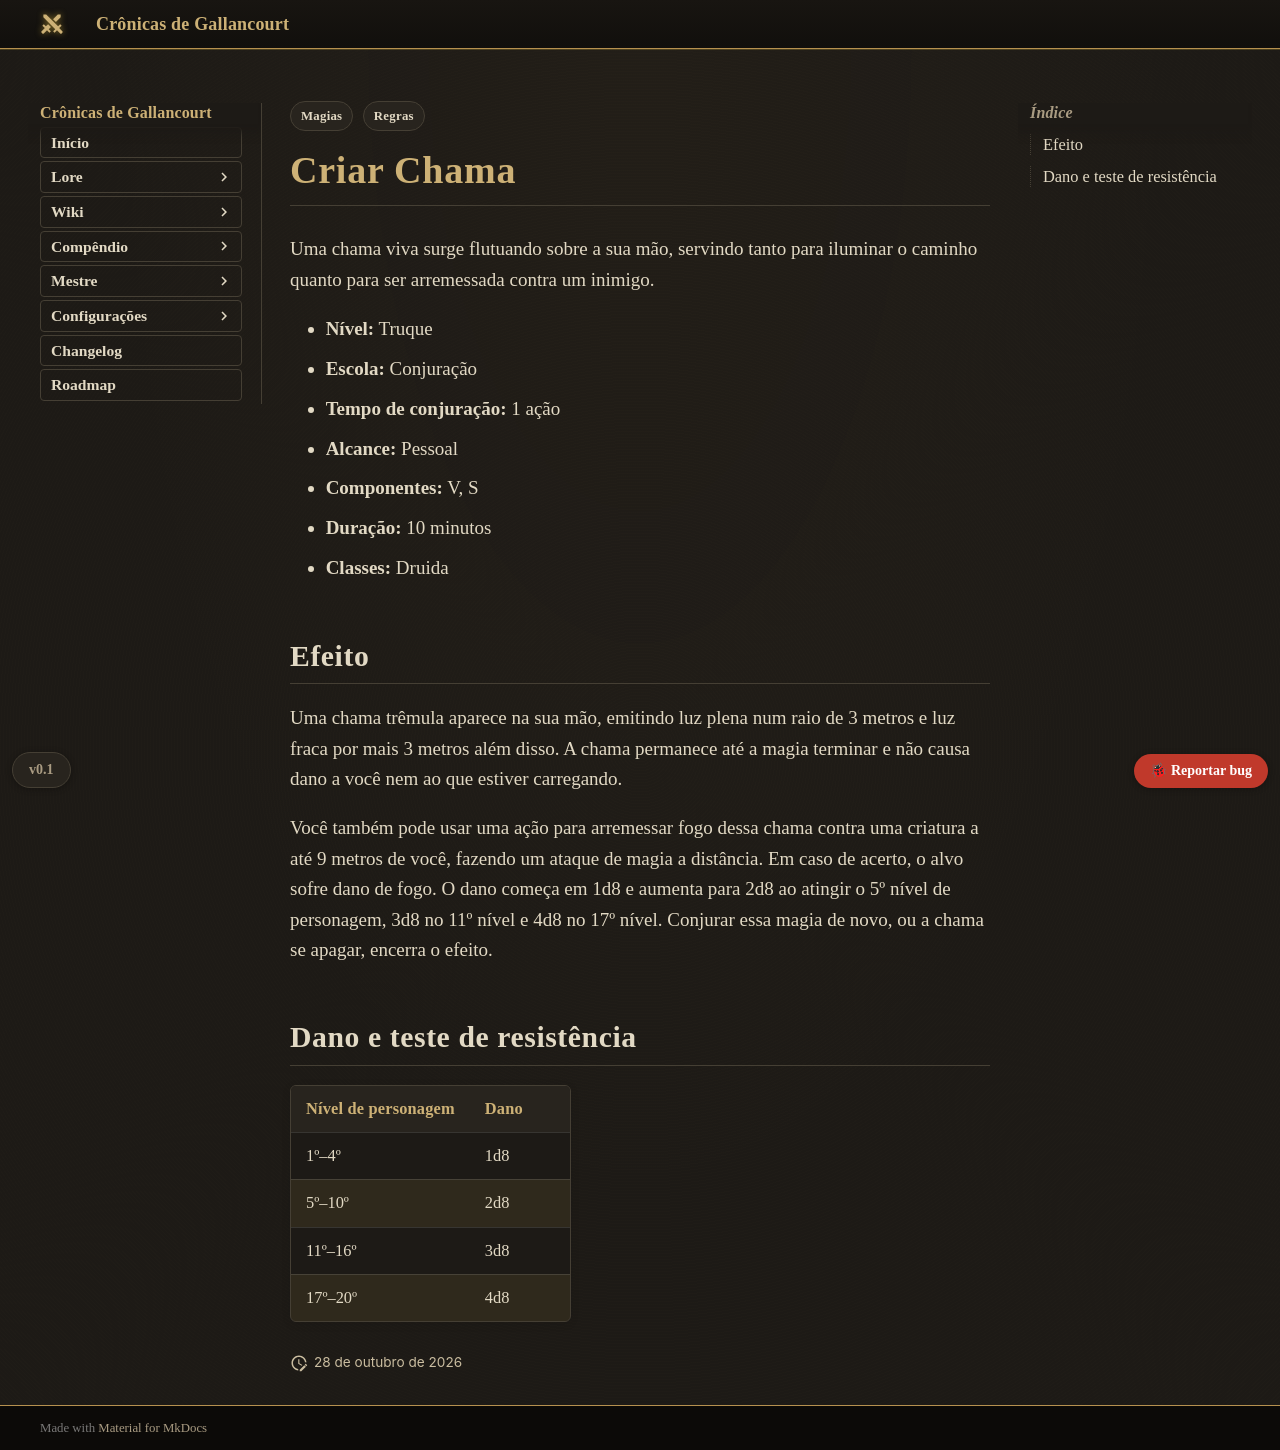

repository: Verayon/Gallancourt-RPG-DnD- · page: magias/criar-chama/index.html · generator: mkdocs

---
tags:
  - Regras
  - Magias
magia:
  nivel: 0
  escola: Conjuração
  tempo: "1 ação"
  alcance: Pessoal
  componentes: "V, S"
  duracao: "10 minutos"
  ritual: false
  concentracao: false
  classes: [Druida]
  categoria: Dano
  dano_tipo: Fogo
  alcance_tipo: Pessoal
  area: Nenhuma
  fonte: PHB
  nome_ingles: Produce Flame
  dano:
    - ["1º–4º", "1d8"]
    - ["5º–10º", "2d8"]
    - ["11º–16º", "3d8"]
    - ["17º–20º", "4d8"]
---

# Criar Chama

Uma chama viva surge flutuando sobre a sua mão, servindo tanto para iluminar o caminho quanto
para ser arremessada contra um inimigo.

- **Nível:** Truque
- **Escola:** Conjuração
- **Tempo de conjuração:** 1 ação
- **Alcance:** Pessoal
- **Componentes:** V, S
- **Duração:** 10 minutos
- **Classes:** Druida

## Efeito

Uma chama trêmula aparece na sua mão, emitindo luz plena num raio de 3 metros e luz fraca por
mais 3 metros além disso. A chama permanece até a magia terminar e não causa dano a você nem ao
que estiver carregando.

Você também pode usar uma ação para arremessar fogo dessa chama contra uma criatura a até 9
metros de você, fazendo um ataque de magia a distância. Em caso de acerto, o alvo sofre dano de
fogo. O dano começa em 1d8 e aumenta para 2d8 ao atingir o 5º nível de personagem, 3d8 no 11º
nível e 4d8 no 17º nível. Conjurar essa magia de novo, ou a chama se apagar, encerra o efeito.
